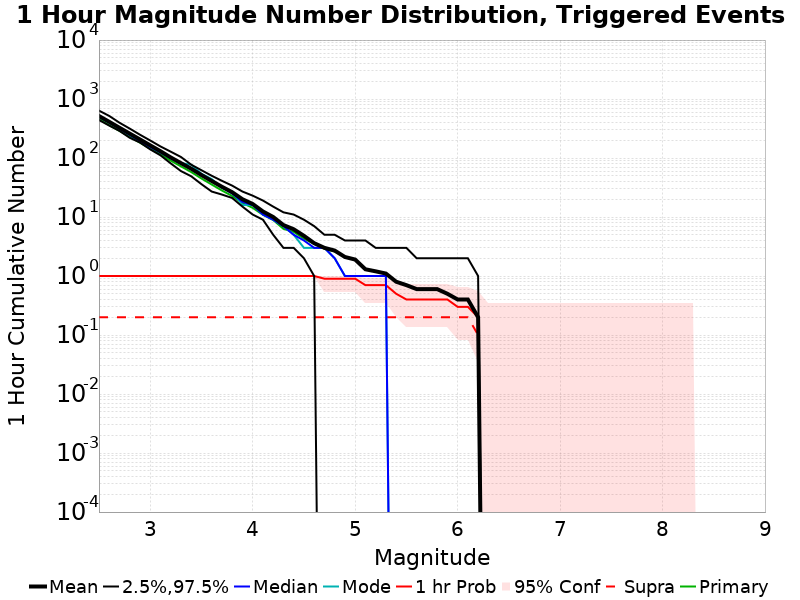

Data behind this chart, as committed beside it:
Mag, Mean, 2.5 %ile, 97.5 %ile, Median, Mode, 1 hr Probability, 1 hr Supra-Seis Prob, Primary Aftershocks Mean
2.5, 514.4, 440.0, 635.0, 497.0, 503.0, 1.0, 0.2, 455.0
2.6, 409.9, 354.0, 516.0, 398.0, 401.0, 1.0, 0.2, 360.8
2.7, 325.3, 288.0, 396.0, 314.0, 315.0, 1.0, 0.2, 288.1
2.8, 259.0, 220.0, 315.0, 246.0, 252.0, 1.0, 0.2, 228.9
2.9, 206.2, 183.0, 248.0, 194.0, 195.0, 1.0, 0.2, 182.0
3.0, 163.7, 140.0, 198.0, 154.0, 154.0, 1.0, 0.2, 143.6
3.1, 130.2, 111.0, 157.0, 124.0, 130.0, 1.0, 0.2, 115.3
3.2, 102.2, 81.0, 128.0, 99.0, 100.0, 1.0, 0.2, 90.1
3.3, 81.8, 60.0, 104.0, 81.0, 82.0, 1.0, 0.2, 72.1
3.4, 65.9, 49.0, 77.0, 67.0, 77.0, 1.0, 0.2, 57.8
3.5, 51.4, 36.0, 62.0, 53.0, 54.0, 1.0, 0.2, 44.9
3.6, 40.8, 27.0, 50.0, 41.0, 44.0, 1.0, 0.2, 35.5
3.7, 32.5, 24.0, 41.0, 32.0, 31.0, 1.0, 0.2, 28.1
3.8, 26.3, 21.0, 34.0, 25.0, 27.0, 1.0, 0.2, 22.7
3.9, 20.0, 15.0, 27.0, 18.0, 16.0, 1.0, 0.2, 17.2
4.0, 16.6, 11.0, 23.0, 16.0, 16.0, 1.0, 0.2, 14.3
4.1, 12.4, 9.0, 19.0, 11.0, 11.0, 1.0, 0.2, 10.9
4.2, 10.0, 5.0, 15.0, 9.0, 9.0, 1.0, 0.2, 8.9
4.3, 7.3, 3.0, 12.0, 7.0, 7.0, 1.0, 0.2, 6.3
4.4, 6.2, 3.0, 11.0, 5.0, 5.0, 1.0, 0.2, 5.6
4.5, 4.8, 2.0, 9.0, 4.0, 3.0, 1.0, 0.2, 4.3
4.6, 3.6, 1.0, 7.0, 3.0, 3.0, 1.0, 0.2, 3.5
4.7, 3.0, 0.0, 5.0, 3.0, 3.0, 0.9, 0.2, 2.9
4.8, 2.7, 0.0, 5.0, 2.0, 2.0, 0.9, 0.2, 2.6
4.9, 2.1, 0.0, 4.0, 1.0, 1.0, 0.9, 0.2, 2.1
5.0, 1.9, 0.0, 4.0, 1.0, 1.0, 0.9, 0.2, 1.9
5.1, 1.3, 0.0, 4.0, 1.0, 1.0, 0.7, 0.2, 1.3
5.2, 1.2, 0.0, 3.0, 1.0, 1.0, 0.7, 0.2, 1.2
5.3, 1.1, 0.0, 3.0, 1.0, 1.0, 0.7, 0.2, 1.1
5.4, 0.8, 0.0, 3.0, 0.0, 0.0, 0.5, 0.2, 0.8
5.5, 0.7, 0.0, 3.0, 0.0, 0.0, 0.4, 0.2, 0.7
5.6, 0.6, 0.0, 2.0, 0.0, 0.0, 0.4, 0.2, 0.6
5.7, 0.6, 0.0, 2.0, 0.0, 0.0, 0.4, 0.2, 0.6
5.8, 0.6, 0.0, 2.0, 0.0, 0.0, 0.4, 0.2, 0.6
5.9, 0.5, 0.0, 2.0, 0.0, 0.0, 0.4, 0.2, 0.5
6.0, 0.4, 0.0, 2.0, 0.0, 0.0, 0.3, 0.2, 0.4
6.1, 0.4, 0.0, 2.0, 0.0, 0.0, 0.3, 0.2, 0.4
6.2, 0.2, 0.0, 1.0, 0.0, 0.0, 0.2, 0.1, 0.2
6.3, 0.0, 0.0, 0.0, 0.0, 0.0, 0.0, 0.0, 0.0
6.4, 0.0, 0.0, 0.0, 0.0, 0.0, 0.0, 0.0, 0.0
6.5, 0.0, 0.0, 0.0, 0.0, 0.0, 0.0, 0.0, 0.0
6.6, 0.0, 0.0, 0.0, 0.0, 0.0, 0.0, 0.0, 0.0
6.7, 0.0, 0.0, 0.0, 0.0, 0.0, 0.0, 0.0, 0.0
6.8, 0.0, 0.0, 0.0, 0.0, 0.0, 0.0, 0.0, 0.0
6.9, 0.0, 0.0, 0.0, 0.0, 0.0, 0.0, 0.0, 0.0
7.0, 0.0, 0.0, 0.0, 0.0, 0.0, 0.0, 0.0, 0.0
7.1, 0.0, 0.0, 0.0, 0.0, 0.0, 0.0, 0.0, 0.0
7.2, 0.0, 0.0, 0.0, 0.0, 0.0, 0.0, 0.0, 0.0
7.3, 0.0, 0.0, 0.0, 0.0, 0.0, 0.0, 0.0, 0.0
7.4, 0.0, 0.0, 0.0, 0.0, 0.0, 0.0, 0.0, 0.0
7.5, 0.0, 0.0, 0.0, 0.0, 0.0, 0.0, 0.0, 0.0
7.6, 0.0, 0.0, 0.0, 0.0, 0.0, 0.0, 0.0, 0.0
7.7, 0.0, 0.0, 0.0, 0.0, 0.0, 0.0, 0.0, 0.0
7.8, 0.0, 0.0, 0.0, 0.0, 0.0, 0.0, 0.0, 0.0
7.9, 0.0, 0.0, 0.0, 0.0, 0.0, 0.0, 0.0, 0.0
8.0, 0.0, 0.0, 0.0, 0.0, 0.0, 0.0, 0.0, 0.0
8.1, 0.0, 0.0, 0.0, 0.0, 0.0, 0.0, 0.0, 0.0
8.2, 0.0, 0.0, 0.0, 0.0, 0.0, 0.0, 0.0, 0.0
8.3, 0.0, 0.0, 0.0, 0.0, 0.0, 0.0, 0.0, 0.0
8.4, 0.0, 0.0, 0.0, 0.0, 0.0, 0.0, 0.0, 0.0
... 6 more rows
